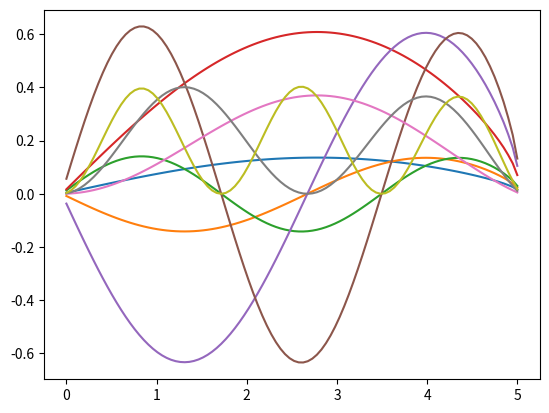

Write Python code to recreate this figure.

import numpy as np
import matplotlib.pyplot as plt


a = 10 # eV
L = 5 #e-10 # Meters           Angstroms
h = 6.582e-16  # eV*s
M = 0.5109989461 # eV/c^2       #9.1094e-31 kg

def H(m, n):
    H = np.zeros((m,n))
    for i in range(1, m+1):
        for j in range(1, n+1):
            if i == j:
                H[i-1,j-1] = 0.5*a + (np.pi**2 * h**2 * i**2) / (2 * M * L**2)
            elif (i - j) % 2 != 0:
                H[i-1,j-1] = -1 * (8*a*i*j) / ((np.pi**2)*(i**2 - j**2)**2)
            else:
                H[i-1,j-1] = 0
    return H



#print(H(3,3))



H_matrix = H(100,100)

print()

#print(np.linalg.eigh(H(10,10))[0])

w, v = np.linalg.eigh(H_matrix)
x = np.linspace(0, L, len(v[:,0]))

plt.plot(x, v[:,0])
plt.plot(x, v[:,1])
plt.plot(x, v[:,2])
plt.show()


print(np.linalg.eigvalsh(H_matrix))
print()
    

def Normalization(Psi):
    N = len(Psi)
    a = 0
    b = L
    delta_x = (b-a)/N
    s = 0.5*(Psi[0]**2) + 0.5*(Psi[-1]**2)
    for i in range(1, N-1):
        s += (Psi[i]**2)
    A = s * delta_x
    return A


A = Normalization(v[:,0])
B = Normalization(v[:,1])
C = Normalization(v[:,2])


plt.plot(x, v[:,0] / np.sqrt(A))
plt.plot(x, v[:,1] / np.sqrt(Normalization(v[:,1])))
plt.plot(x, v[:,2] / np.sqrt(Normalization(v[:,2])))
plt.show()


plt.plot(x, v[:,0]**2 / A)
plt.plot(x, v[:,1]**2 / Normalization(v[:,1]))
plt.plot(x, v[:,2]**2 / Normalization(v[:,2]))
plt.show()
